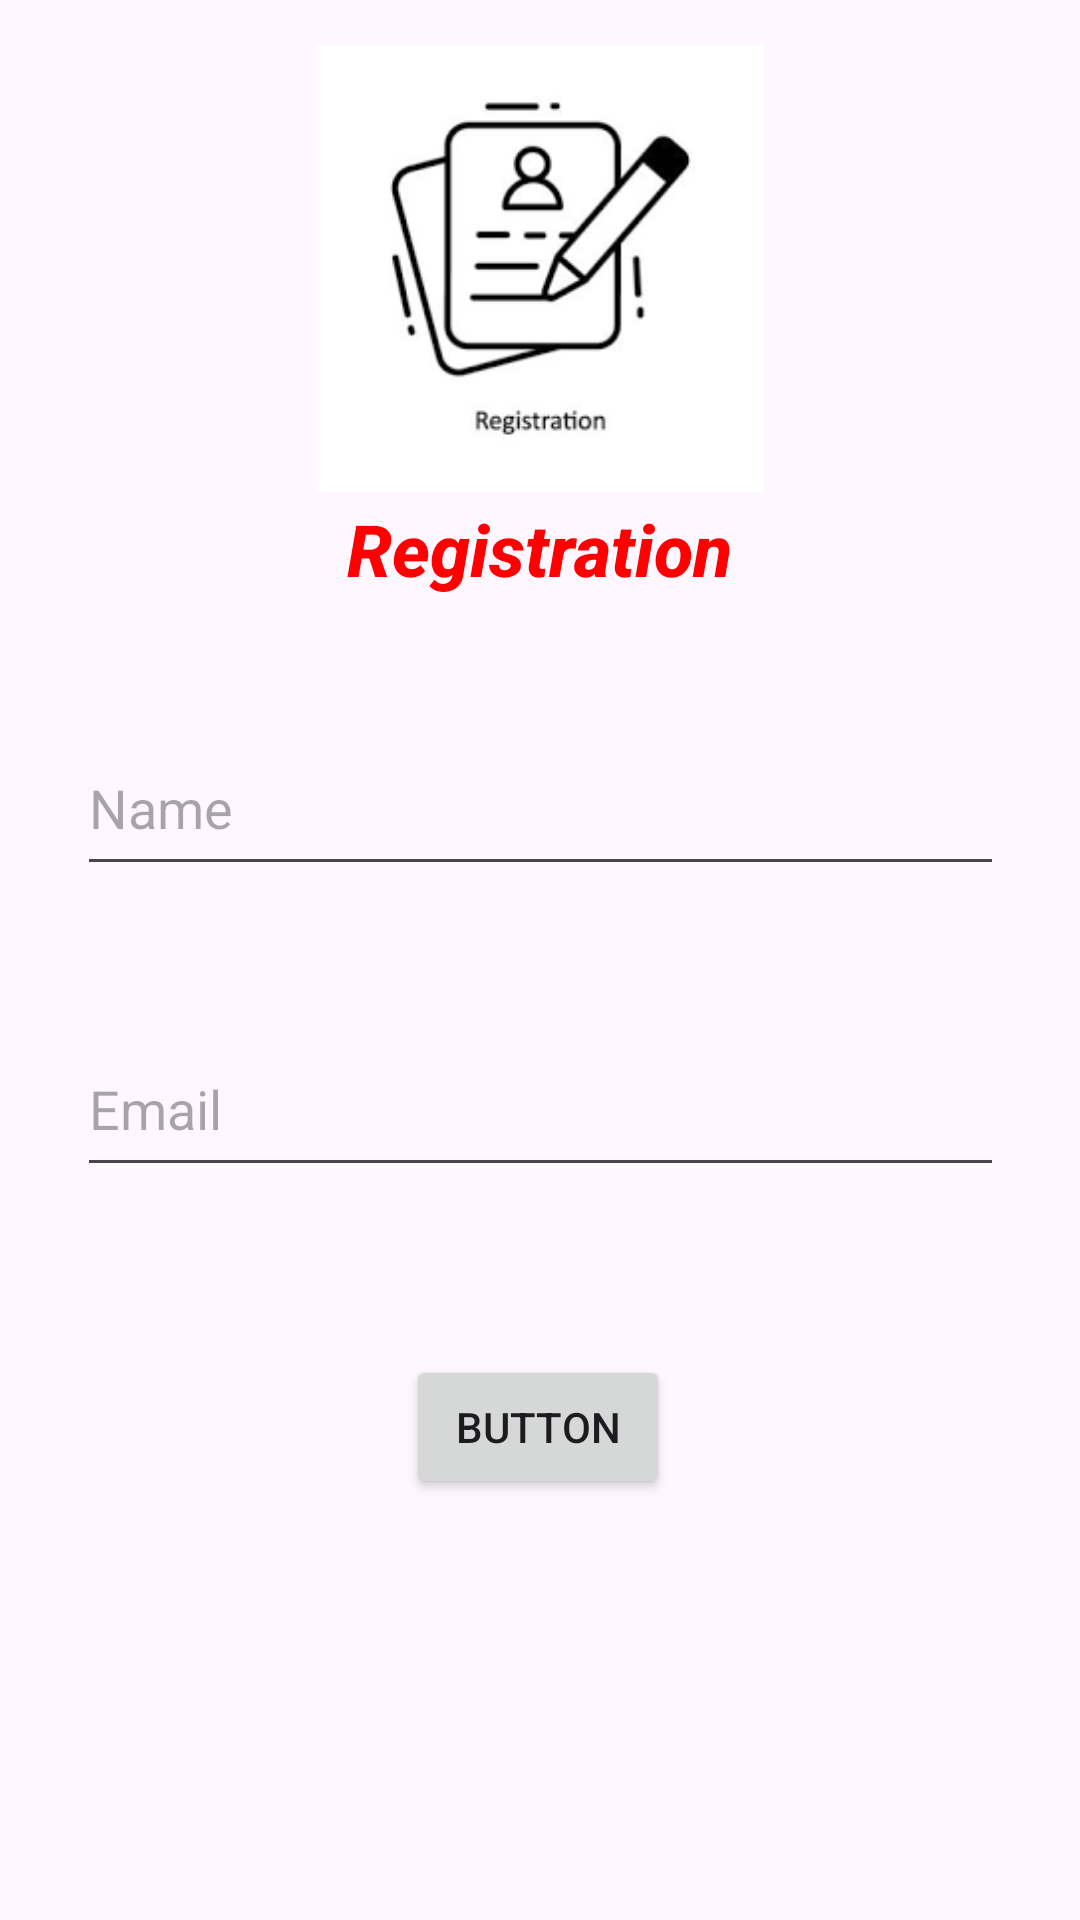

Layout XML and referenced resources for this Android screen:
<!-- AndroidManifest.xml: application theme Theme.DB_programs -->
<!-- res/layout/activity_add_record.xml -->
<?xml version="1.0" encoding="utf-8"?>
<androidx.constraintlayout.widget.ConstraintLayout xmlns:android="http://schemas.android.com/apk/res/android"
    xmlns:app="http://schemas.android.com/apk/res-auto"
    xmlns:tools="http://schemas.android.com/tools"
    android:id="@+id/main"
    android:layout_width="match_parent"
    android:layout_height="match_parent"
    tools:context=".add_record">

    <TextView
        android:id="@+id/textView2"
        android:layout_width="148dp"
        android:layout_height="34dp"
        android:fontFamily="sans-serif-medium"
        android:text="Registration"
        android:textAlignment="center"
        android:textColor="#FF0000"
        android:textSize="24dp"
        android:textStyle="bold|italic"
        app:layout_constraintBottom_toBottomOf="parent"
        app:layout_constraintEnd_toEndOf="parent"
        app:layout_constraintHorizontal_bias="0.498"
        app:layout_constraintStart_toStartOf="parent"
        app:layout_constraintTop_toTopOf="parent"
        app:layout_constraintVertical_bias="0.275" />

    <EditText
        android:id="@+id/name"
        android:layout_width="309dp"
        android:layout_height="55dp"
        android:ems="10"
        android:hint="Name"
        android:inputType="text"
        app:layout_constraintBottom_toBottomOf="parent"
        app:layout_constraintEnd_toEndOf="parent"
        app:layout_constraintStart_toStartOf="parent"
        app:layout_constraintTop_toTopOf="parent"
        app:layout_constraintVertical_bias="0.411" />

    <EditText
        android:id="@+id/email"
        android:layout_width="309dp"
        android:layout_height="55dp"
        android:ems="10"
        android:hint="Email"
        android:inputType="textEmailAddress"
        app:layout_constraintBottom_toBottomOf="parent"
        app:layout_constraintEnd_toEndOf="parent"
        app:layout_constraintStart_toStartOf="parent"
        app:layout_constraintTop_toBottomOf="@+id/name"
        app:layout_constraintVertical_bias="0.157" />

    <Button
        android:id="@+id/submit"
        android:layout_width="wrap_content"
        android:layout_height="wrap_content"
        android:text="Button"
        app:layout_constraintBottom_toBottomOf="parent"
        app:layout_constraintEnd_toEndOf="parent"
        app:layout_constraintHorizontal_bias="0.498"
        app:layout_constraintStart_toStartOf="parent"
        app:layout_constraintTop_toBottomOf="@+id/email"
        app:layout_constraintVertical_bias="0.286" />

    <ImageView
        android:id="@+id/imageView2"
        android:layout_width="149dp"
        android:layout_height="153dp"
        app:layout_constraintBottom_toBottomOf="parent"
        app:layout_constraintEnd_toEndOf="parent"
        app:layout_constraintStart_toStartOf="parent"
        app:layout_constraintTop_toTopOf="parent"
        app:layout_constraintVertical_bias="0.027"
        app:srcCompat="@drawable/images" />

</androidx.constraintlayout.widget.ConstraintLayout>
<!-- resources referenced by this layout -->
<resources>
  <!-- drawable images: png bitmap (drawable, 6082 bytes) -->
  <style name="Theme.DB_programs" parent="Base.Theme.DB_programs" />
  <style name="Base.Theme.DB_programs" parent="Theme.Material3.DayNight.NoActionBar">
          
          
      </style>
</resources>
